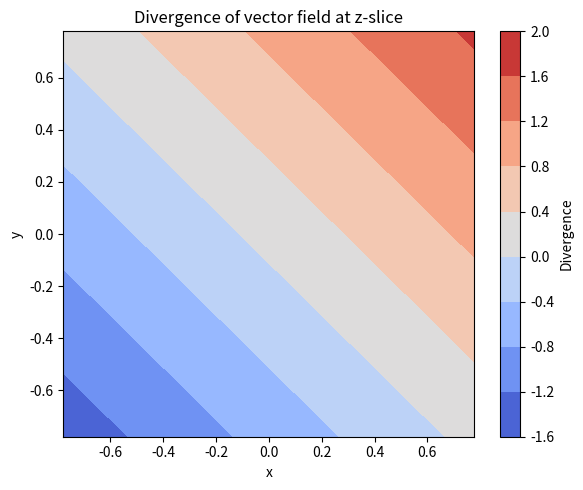

The script that saved this image:
import numpy as np
import matplotlib.pyplot as plt
from mpl_toolkits.mplot3d import Axes3D

# 建立三維格點
x = y = z = np.linspace(-1, 1, 10)
X, Y, Z = np.meshgrid(x, y, z, indexing='ij')

# 定義向量場 F(x, y, z) = (xy, yz, zx)
Fx = X * Y
Fy = Y * Z
Fz = Z * X

# 你自己的 divergence 函數
def divergence(Fx, Fy, Fz, h):
    dFx_dx = (Fx[2:, 1:-1, 1:-1] - Fx[:-2, 1:-1, 1:-1]) / (2 * h)
    dFy_dy = (Fy[1:-1, 2:, 1:-1] - Fy[1:-1, :-2, 1:-1]) / (2 * h)
    dFz_dz = (Fz[1:-1, 1:-1, 2:] - Fz[1:-1, 1:-1, :-2]) / (2 * h)
    return dFx_dx + dFy_dy + dFz_dz

h = x[1] - x[0]
divF = divergence(Fx, Fy, Fz, h)

# 用某一個 z 切面可視化 divergence（例如 z = 5）
mid_z = divF.shape[2] // 2
plt.figure(figsize=(6, 5))
plt.title("Divergence of vector field at z-slice")
plt.contourf(X[1:-1, 1:-1, mid_z], Y[1:-1, 1:-1, mid_z], divF[:, :, mid_z], cmap='coolwarm')
plt.colorbar(label='Divergence')
plt.xlabel('x')
plt.ylabel('y')
plt.tight_layout()
plt.show()
